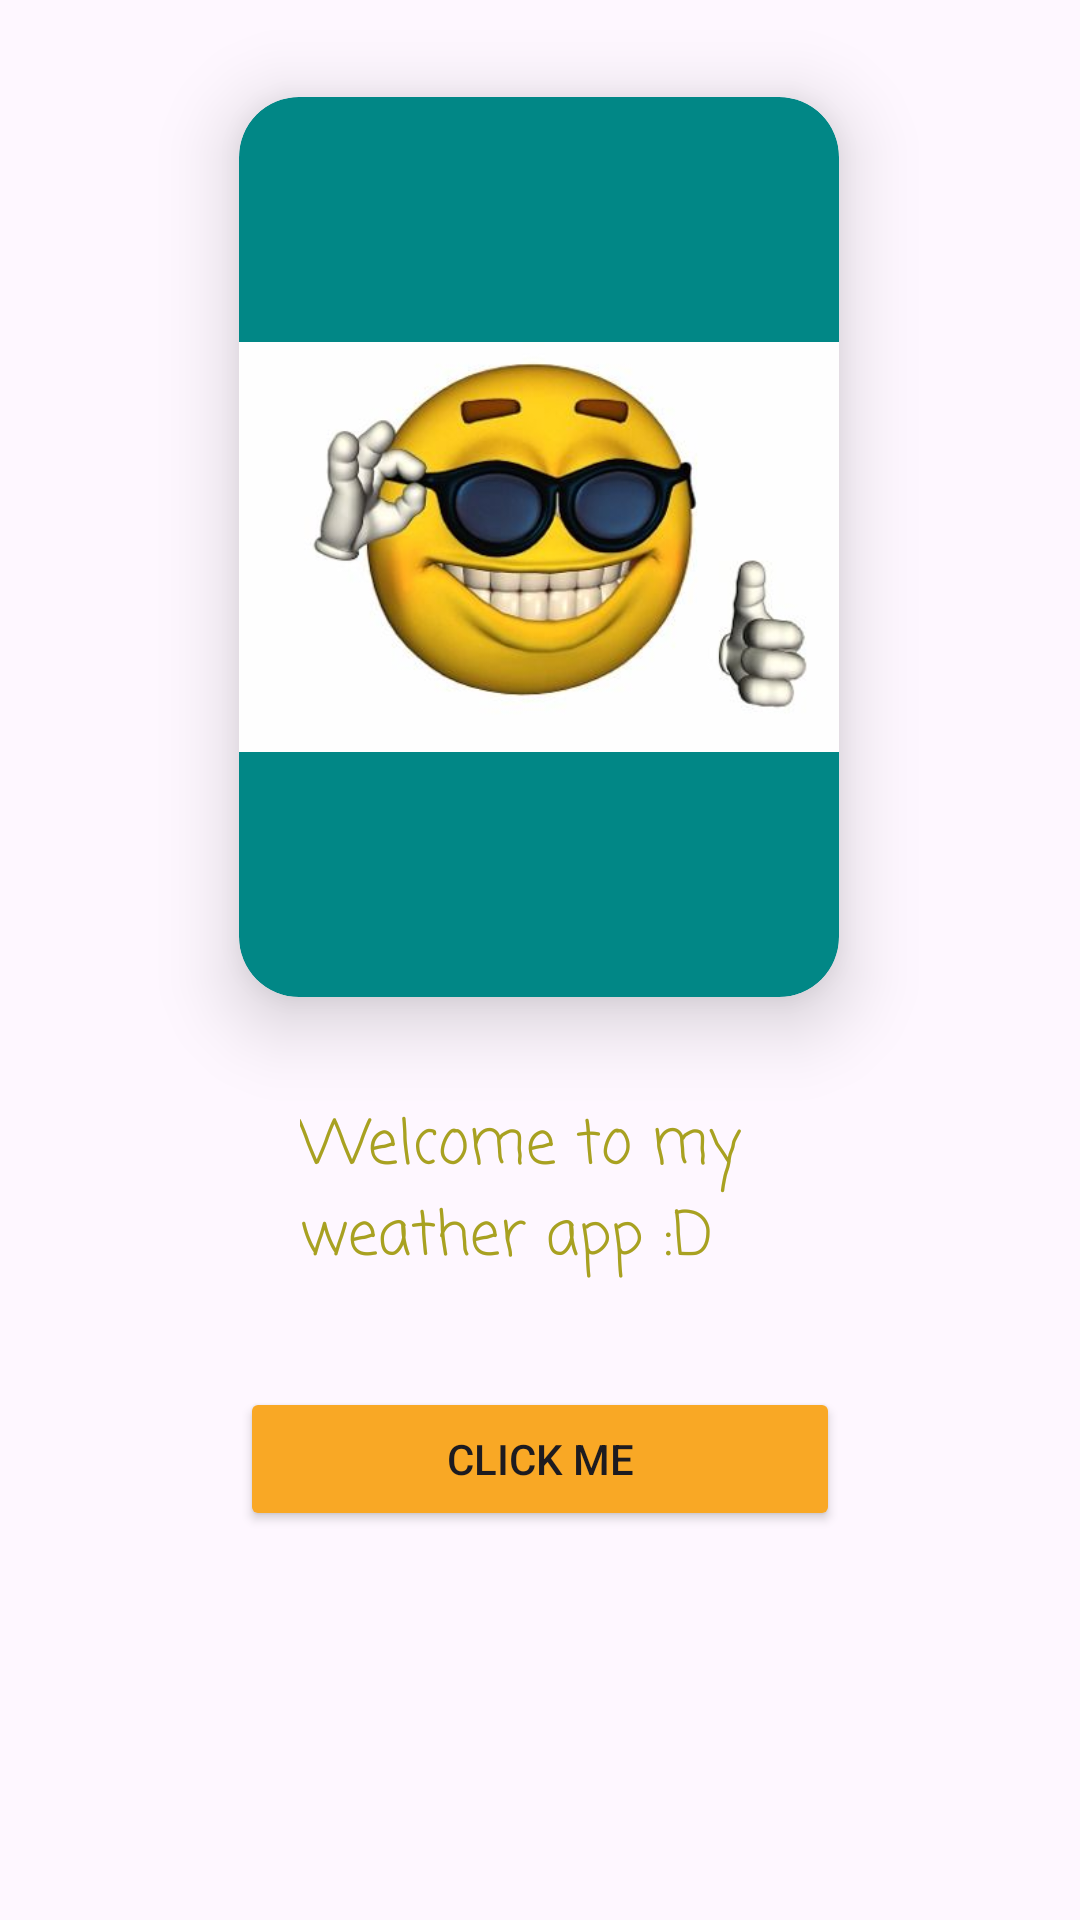

Reconstruct the res/layout file that produces this screen, plus the resources it refers to.
<!-- AndroidManifest.xml: application theme Theme.WeatherApp0 -->
<!-- res/layout/activity_main.xml -->
<?xml version="1.0" encoding="utf-8"?>
<androidx.constraintlayout.widget.ConstraintLayout xmlns:android="http://schemas.android.com/apk/res/android"
    xmlns:app="http://schemas.android.com/apk/res-auto"
    xmlns:tools="http://schemas.android.com/tools"
    android:layout_width="match_parent"
    android:layout_height="match_parent"
    android:background="@drawable/mainscreen"
    tools:context=".MainActivity">

    <androidx.cardview.widget.CardView
        android:id="@+id/card"
        android:layout_width="200dp"
        android:layout_height="300dp"
        app:cardBackgroundColor="@color/design_default_color_secondary_variant"
        app:cardCornerRadius="20dp"
        app:cardElevation="15dp"
        app:cardMaxElevation="15dp"
        app:layout_constraintBottom_toBottomOf="parent"
        app:layout_constraintEnd_toEndOf="parent"
        app:layout_constraintHorizontal_bias="0.497"
        app:layout_constraintStart_toStartOf="parent"
        app:layout_constraintTop_toTopOf="parent"
        app:layout_constraintVertical_bias="0.095" >

        <ImageView
            android:id="@+id/imageView2"
            android:layout_width="200dp"
            android:layout_height="300dp"
            app:srcCompat="@drawable/smiley" />

    </androidx.cardview.widget.CardView>

    <Button
        android:id="@+id/Button"
        android:layout_width="200dp"
        android:layout_height="wrap_content"
        android:backgroundTint="#F9A825"
        android:text="Click me"
        app:layout_constraintBottom_toBottomOf="parent"
        app:layout_constraintEnd_toEndOf="parent"
        app:layout_constraintStart_toStartOf="parent"
        app:layout_constraintTop_toBottomOf="@+id/card" />

    <TextView
        android:id="@+id/textView2"
        android:layout_width="160dp"
        android:layout_height="wrap_content"
        android:fontFamily="casual"
        android:text="Welcome to my weather app :D"
        android:textColor="#A8A121"
        android:textSize="20sp"
        app:layout_constraintBottom_toTopOf="@+id/Button"
        app:layout_constraintEnd_toEndOf="parent"
        app:layout_constraintStart_toStartOf="parent"
        app:layout_constraintTop_toBottomOf="@+id/card" />

</androidx.constraintlayout.widget.ConstraintLayout>
<!-- resources referenced by this layout -->
<resources>
  <!-- drawable smiley: jpg bitmap (drawable, 15094 bytes) -->
  <style name="Theme.WeatherApp0" parent="Base.Theme.WeatherApp0" />
  <style name="Base.Theme.WeatherApp0" parent="Theme.Material3.DayNight.NoActionBar">
          
          
      </style>
</resources>
